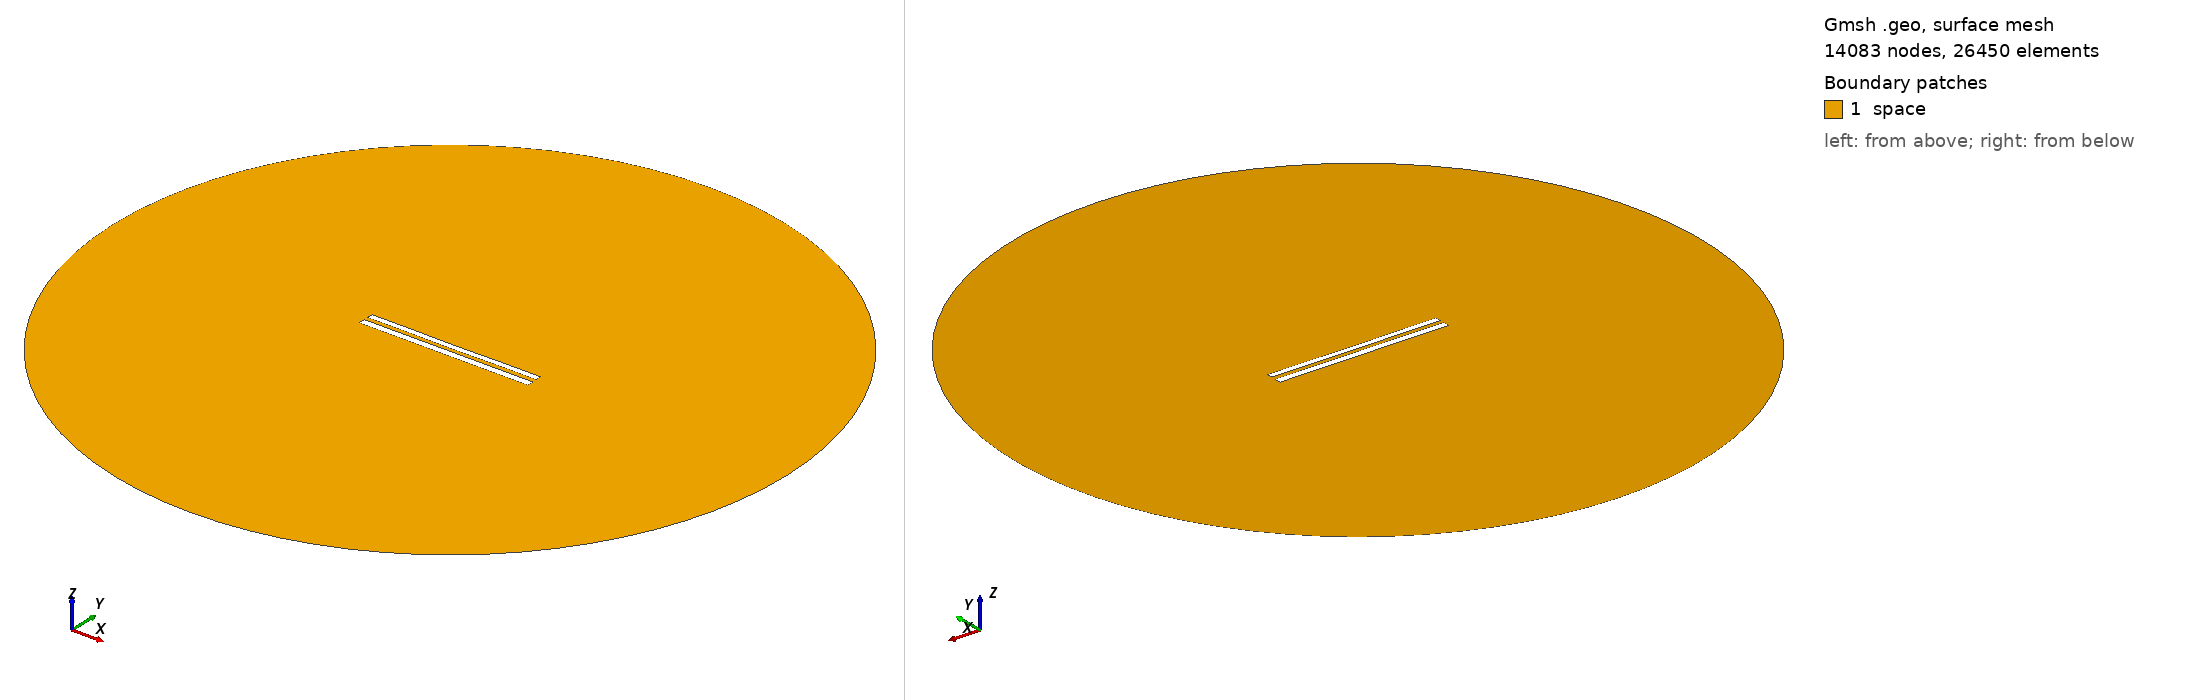

Gmsh geometry script, surface-meshed: 14083 nodes, 26450 surface elements. Boundary patches (legend numbers): 1 space. Left view from above one corner, right view from below the opposite corner. Legend entries are the model's physical surfaces. The drawing asked Gmsh for element sizes between 1% and 20% of the model's largest extent; the script's own settings can give other sizes.

=== 9164.geo (drawn) ===
//---------------------------------------
// Geometry kernel
//---------------------------------------

SetFactory("OpenCASCADE");



//---------------------------------------
// Parameters of the geometry
//---------------------------------------

// Overetch of the upper plate
overetch = 0.25;

// Distance between the plates
distance = 2.5;

// Discretization over the x axis (for the deformation)
nx = 50; 

// Length of the plate
L = 100 - overetch; 

// Number of modes
n = 4; 

// 1st mode coefficient
coeff(1) = 0.07499999999999998;
beta(1) = 0.596864 * 3.1415926535 / L;

// 2nd mode coefficient
coeff(2) = -0.075;
beta(2) = 1.49418 * 3.1415926535 / L;

// 3rd mode coefficient
coeff(3) = 0.0;
beta(3) = 2.50025 * 3.1415926535 / L;

// 4th mode coefficient
coeff(4) = 0.07499999999999998;
beta(4) = 3.49999 * 3.1415926535 / L;



//---------------------------------------
// Upper plate (deformed rectangle)
//---------------------------------------

// Coordiantes of the upper plate
xmin = -50;
xmax = 50 - overetch;

// Height of the upper plate
yheight = 4 - 2 * overetch;

// Indexes of the points
UpperID[] = {};
LowerID[] = {};
LeftID[] = {};
RightID[] = {};

// Point index
p = 1;

// Horizontal edges
For i In {1:nx}
    x = xmin + (i-1)*(xmax - xmin)/(nx-1);

    y_bottom = distance / 2 + overetch;
    For j In {1:n}
        C = (Cosh(beta(j)*L) + Cos(beta(j)*L)) / (Sinh(beta(j)*L) + Sin(beta(j)*L));
        y_bottom  = y_bottom + coeff(j) * (Cosh(beta(j)*(x+50)) - Cos(beta(j)*(x+50)) - C * (Sinh(beta(j)*(x+50)) - Sin(beta(j)*(x+50))));
    EndFor

    y_top = y_bottom + yheight;

    Point(p) = {x, y_top, 0, 1.0};
    UpperID[i] = p;
    p = p + 1;

    Point(p) = {x, y_bottom, 0, 1.0};
    LowerID[i] = p;
    p = p + 1;
EndFor

// Create point lists
UpperPts[] = {}; LowerPts[] = {};
For i In {1:nx}
  UpperPts[] += {UpperID[i]};
  LowerPts[] += {LowerID[i]};
EndFor

// Build splines
Spline(1) = {UpperPts[]};
Spline(2) = {LowerPts[]};
Line(3) = {LowerPts[nx-1], UpperPts[nx-1]};
Line(4) = {LowerPts[0], UpperPts[0]};

// Build the plane surface
Curve Loop(1) = {2, 3, -1, -4};
Plane Surface(1) = {1};



//---------------------------------------
// Lower plate (rectangle)
//---------------------------------------

// Vertices
Point(1001) = {-50, -1, 0, 1.0};
Point(1002) = { 50, -1, 0, 1.0};
Point(1003) = { 50,  -5, 0, 1.0};
Point(1004) = {-50,  -5, 0, 1.0};

// Edges
Line(5) = {1001, 1002};
Line(6) = {1002, 1003};
Line(7) = {1003, 1004};
Line(8) = {1004, 1001};

// Plane surface
Line Loop(2) = {5, 6, 7, 8};
Plane Surface(2) = {2}; 



//---------------------------------------
// Outer (fictious) boundary
//---------------------------------------

// Points
Point(1005) = {0, 0, 0};       // Center
Point(1006) = {200, 0, 0};     // Start point
Point(1007) = {0, 200, 0};     // 90 degrees
Point(1008) = {-200, 0, 0};    // 180 degrees
Point(1009) = {0, -200, 0};    // 270 degrees

// Circle arcs (each needs start, center, end)
Circle(9) = {1006, 1005, 1007};
Circle(10) = {1007, 1005, 1008};
Circle(11) = {1008, 1005, 1009};
Circle(12) = {1009, 1005, 1006};

// Plane surface for the entire domain
Curve Loop(3) = {9, 10, 11, 12};
Surface(3) = {3};

// Subtract the plates from the whole domain to obtain the actual domain where we want to solve the equations
BooleanDifference{ Surface{3}; Delete; }{ Surface{1}; Surface{2}; Delete; }




//---------------------------------------
// Transfinite Lines/Curves
//---------------------------------------

// Set the number of points on the boundaries
r = 7;

// Plates
Transfinite Curve {1, 2} = 50*r Using Progression 1;
Transfinite Curve {3, 4} = 2*r Using Progression 1;
Transfinite Line {5, 7} = 50*r Using Progression 1;
Transfinite Line {6, 8} = 2*r Using Progression 1;

// Outer boundary
Transfinite Line {9, 10, 11, 12} = 20 Using Progression 1;



//---------------------------------------
// Physical groups
//---------------------------------------                

// Physical curves (boundaries)
Physical Line("force_segment", 10) = {2};
Physical Line("upper_plate", 11) = {1, 3, 4};
Physical Line("lower_plate", 12) = {5, 6, 7, 8};
Physical Line("boundary", 20) = {9, 10, 11, 12};

// Physical Surfaces
Physical Surface("space", 30) = {3};



//---------------------------------------
// 6. Generate the Mesh
//---------------------------------------

// 2D mesh generation
Mesh 2;
